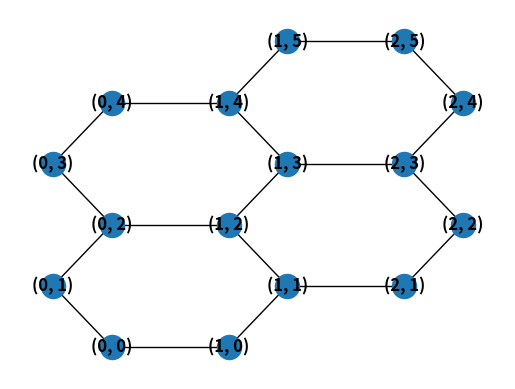

Reproduce this figure in Python.

import networkx as nx
import networkx as nx
import matplotlib.pyplot as plt

# create the graph and set with_positions=True
a = nx.Graph()
a.add_edge(1, 2)
a.add_edge(2, 3)
a.add_edge(1, 4)
a.add_edge(2, 4)
G = nx.hexagonal_lattice_graph(m=2, n=2, periodic=False, with_positions=True, create_using=a)

# G.add_edge(0, 1)

plt.subplot(111)

# Extract the positions
pos = nx.get_node_attributes(G, 'pos')

# Pass the positions while drawing
nx.draw(G, pos=pos, with_labels=True, font_weight='bold')
plt.show()
